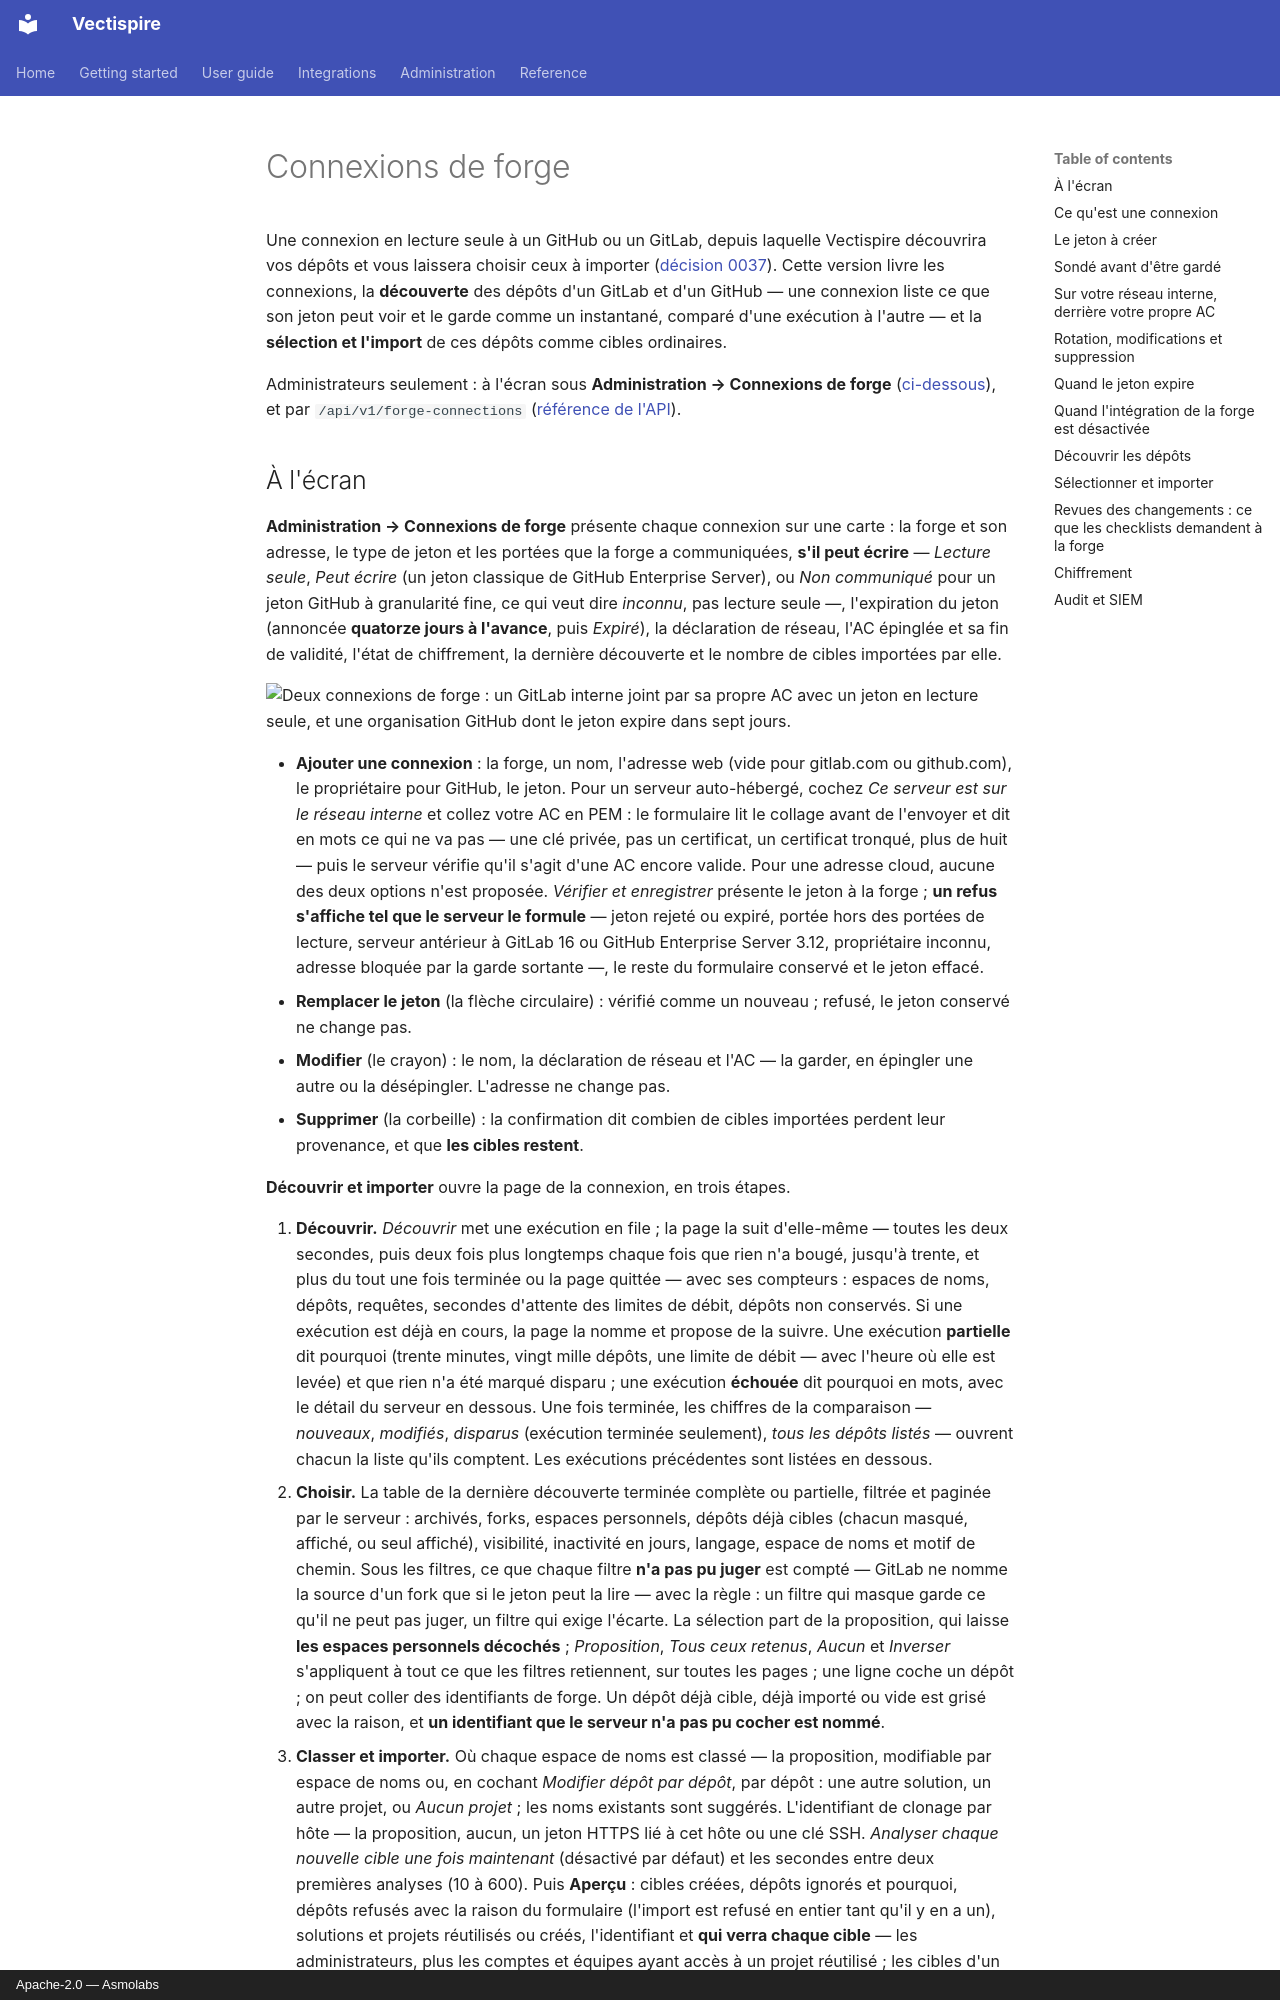

repository: asmolabs/vectispire · page: administration/forge-connections.fr/index.html · generator: mkdocs · copyright: Apache-2.0 — Asmolabs

# Connexions de forge

Une connexion en lecture seule à un GitHub ou un GitLab, depuis laquelle Vectispire découvrira vos dépôts
et vous laissera choisir ceux à importer ([décision 0037](https://github.com/asmolabs/vectispire/blob/main/docs/architecture/fr/decisions/0037-discovering-repositories-at-setup.md)).
Cette version livre les connexions, la **découverte** des dépôts d'un GitLab et d'un GitHub — une connexion
liste ce que son jeton peut voir et le garde comme un instantané, comparé d'une exécution à l'autre — et la
**sélection et l'import** de ces dépôts comme cibles ordinaires.

Administrateurs seulement : à l'écran sous **Administration → Connexions de forge** ([ci-dessous](#a-lecran)),
et par `/api/v1/forge-connections` ([référence de l'API](https://github.com/asmolabs/vectispire/blob/main/docs/fr/api/rest_api_reference.md)).
